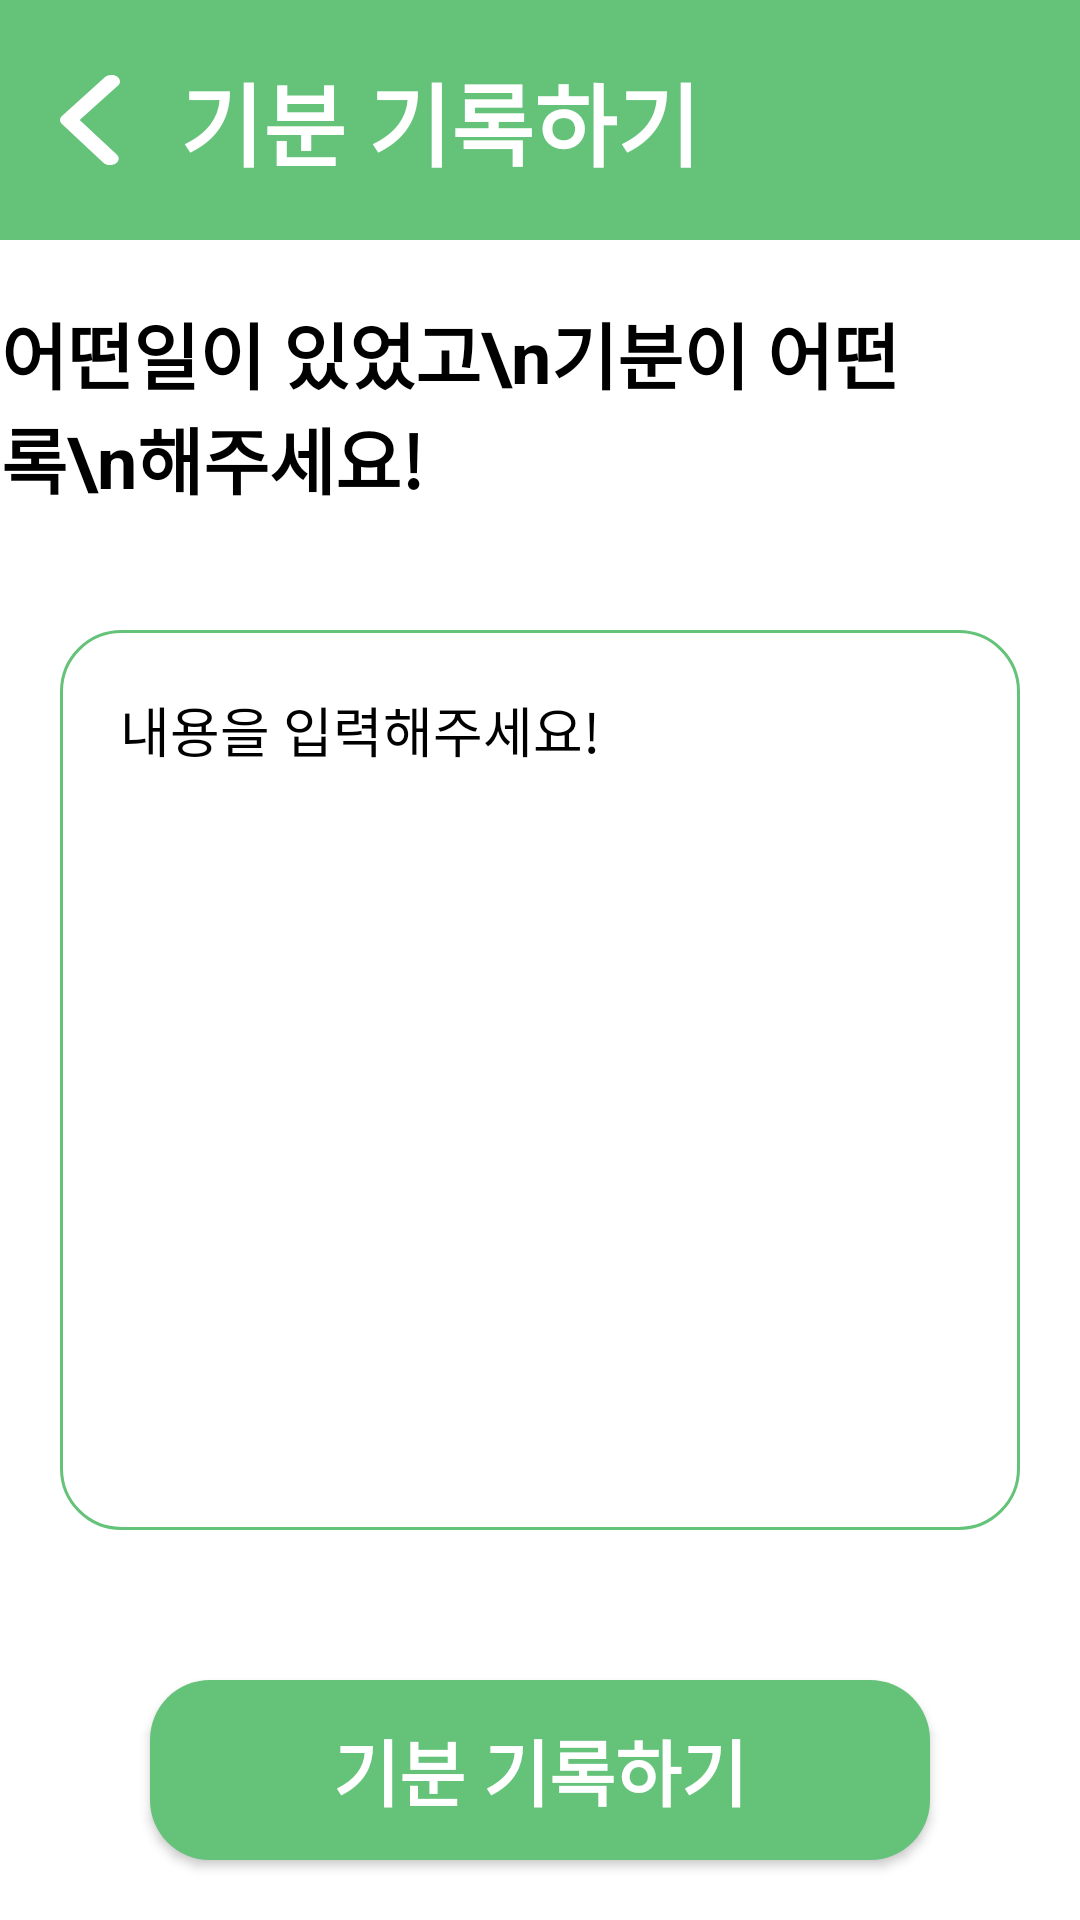

Produce the Android XML layout that renders to this screen, including the resource entries it uses.
<!-- AndroidManifest.xml: application theme Theme.MindTravelApplication -->
<!-- res/layout/activity_record.xml -->
<?xml version="1.0" encoding="utf-8"?>
<androidx.constraintlayout.widget.ConstraintLayout xmlns:android="http://schemas.android.com/apk/res/android"
    xmlns:tools="http://schemas.android.com/tools"
    android:layout_width="match_parent"
    android:layout_height="match_parent"
    xmlns:app="http://schemas.android.com/apk/res-auto"
    android:background="@color/white"
    tools:context=".ui.main.travel.TravelFragment">

    <View
        android:id="@+id/header"
        android:layout_width="match_parent"
        android:layout_height="80dp"
        android:background="@color/color_64C279"
        app:layout_constraintTop_toTopOf="parent"/>

    <Button
        android:id="@+id/backButton"
        android:layout_width="20dp"
        android:layout_height="30dp"
        android:layout_marginStart="20dp"
        app:layout_constraintStart_toStartOf="parent"
        app:layout_constraintTop_toTopOf="@id/header"
        app:layout_constraintBottom_toBottomOf="@id/header"
        android:background="@drawable/ic_back_button"/>

    <TextView
        android:layout_width="wrap_content"
        android:layout_height="wrap_content"
        android:text="기분 기록하기"
        android:textColor="@color/white"
        android:textStyle="bold"
        android:textSize="30dp"
        android:layout_marginStart="20dp"
        app:layout_constraintTop_toTopOf="@id/header"
        app:layout_constraintBottom_toBottomOf="@id/header"
        app:layout_constraintStart_toEndOf="@id/backButton"/>

    <TextView
        android:id="@+id/recordText"
        android:layout_width="wrap_content"
        android:layout_height="wrap_content"
        android:textSize="24dp"
        android:textStyle="bold"
        android:textColor="@color/black"
        android:text="현재 어떤일이 있었고\n기분이 어떤지 기록\n해주세요!"
        app:layout_constraintVertical_chainStyle="packed"
        app:layout_constraintTop_toBottomOf="@id/header"
        app:layout_constraintBottom_toTopOf="@id/recordEditTextBox"
        app:layout_constraintStart_toStartOf="parent"
        app:layout_constraintEnd_toStartOf="@id/cloverImage"/>

    <ImageView
        android:id="@+id/cloverImage"
        android:layout_width="100dp"
        android:layout_height="100dp"
        android:background="@drawable/clover"
        app:layout_constraintTop_toTopOf="@id/recordText"
        app:layout_constraintBottom_toBottomOf="@id/recordText"
        app:layout_constraintStart_toEndOf="@id/recordText"
        app:layout_constraintEnd_toEndOf="parent"/>

    <View
        android:id="@+id/recordEditTextBox"
        android:layout_width="match_parent"
        android:layout_height="300dp"
        android:background="@drawable/square_green_radius_20_line"
        android:layout_marginTop="40dp"
        android:layout_marginStart="20dp"
        android:layout_marginEnd="20dp"
        app:layout_constraintTop_toBottomOf="@id/recordText"
        app:layout_constraintBottom_toTopOf="@id/recordButton"/>

    <EditText
        android:id="@+id/recordEditText"
        android:layout_width="0dp"
        android:layout_height="wrap_content"
        android:background="@null"
        android:textColor="@color/black"
        android:textColorHint="@color/black"
        android:maxHeight="300dp"
        android:hint="내용을 입력해주세요!"
        android:padding="20dp"
        android:maxLength="200"
        app:layout_constraintVertical_bias="0"
        app:layout_constraintTop_toTopOf="@id/recordEditTextBox"
        app:layout_constraintBottom_toBottomOf="@id/recordEditTextBox"
        app:layout_constraintStart_toStartOf="@id/recordEditTextBox"
        app:layout_constraintEnd_toEndOf="@id/recordEditTextBox"/>

    <Button
        android:id="@+id/recordButton"
        android:layout_width="260dp"
        android:layout_height="60dp"
        android:background="@drawable/square_green_radius_20"
        android:layout_marginTop="50dp"
        android:textColor="@color/white"
        android:textStyle="bold"
        android:textSize="24dp"
        android:text="기분 기록하기"
        app:layout_constraintTop_toBottomOf="@id/recordEditTextBox"
        app:layout_constraintBottom_toBottomOf="parent"
        app:layout_constraintStart_toStartOf="parent"
        app:layout_constraintEnd_toEndOf="parent"/>

</androidx.constraintlayout.widget.ConstraintLayout>
<!-- resources referenced by this layout -->
<resources>
  <color name="black">#FF000000</color>
  <color name="color_64C279">#64C279</color>
  <color name="white">#FFFFFFFF</color>
  <!-- drawable ic_back_button (drawable) -->
  <vector xmlns:android="http://schemas.android.com/apk/res/android"
      android:width="8dp"
      android:height="10dp"
      android:viewportWidth="8"
      android:viewportHeight="10">
    <path
        android:pathData="M6.674,10C6.327,10 5.998,9.905 5.783,9.737L0.26,5.452C-0.087,5.188 -0.087,4.809 0.26,4.545L5.976,0.258C6.38,-0.046 7.102,-0.087 7.587,0.167C8.072,0.42 8.14,0.87 7.737,1.172L2.624,5.001L7.565,8.829C7.968,9.131 7.903,9.583 7.418,9.835C7.209,9.944 6.946,10.002 6.674,10Z"
        android:fillColor="#ffffff"/>
  </vector>
  <!-- drawable square_green_radius_20 (drawable) -->
  <?xml version="1.0" encoding="utf-8"?>
  <shape xmlns:android="http://schemas.android.com/apk/res/android">
      <solid android:color="@color/color_64C279"/>
      <corners android:radius="20dp"/>
  </shape>
  <!-- drawable square_green_radius_20_line (drawable) -->
  <?xml version="1.0" encoding="utf-8"?>
  <shape xmlns:android="http://schemas.android.com/apk/res/android">
      <solid android:color="@color/white"/>
      <stroke android:color="@color/color_64C279" android:width="1dp"/>
      <corners android:radius="20dp"/>
  </shape>
  <style name="Theme.MindTravelApplication" parent="Theme.AppCompat.Light.NoActionBar">
          
          <item name="colorPrimary">@color/purple_500</item>
          <item name="colorPrimaryVariant">@color/purple_700</item>
          <item name="colorOnPrimary">@color/white</item>
          
          <item name="colorSecondary">@color/teal_200</item>
          <item name="colorSecondaryVariant">@color/teal_700</item>
          <item name="colorOnSecondary">@color/black</item>
          
          <item name="android:statusBarColor">?attr/colorPrimaryVariant</item>
          <item name="android:windowSplashScreenBackground" tools:targetApi="s">@color/color_64C279</item>
          
      </style>
  <color name="purple_500">#FF6200EE</color>
  <color name="purple_700">#FF3700B3</color>
  <color name="teal_200">#FF03DAC5</color>
  <color name="teal_700">#FF018786</color>
</resources>
